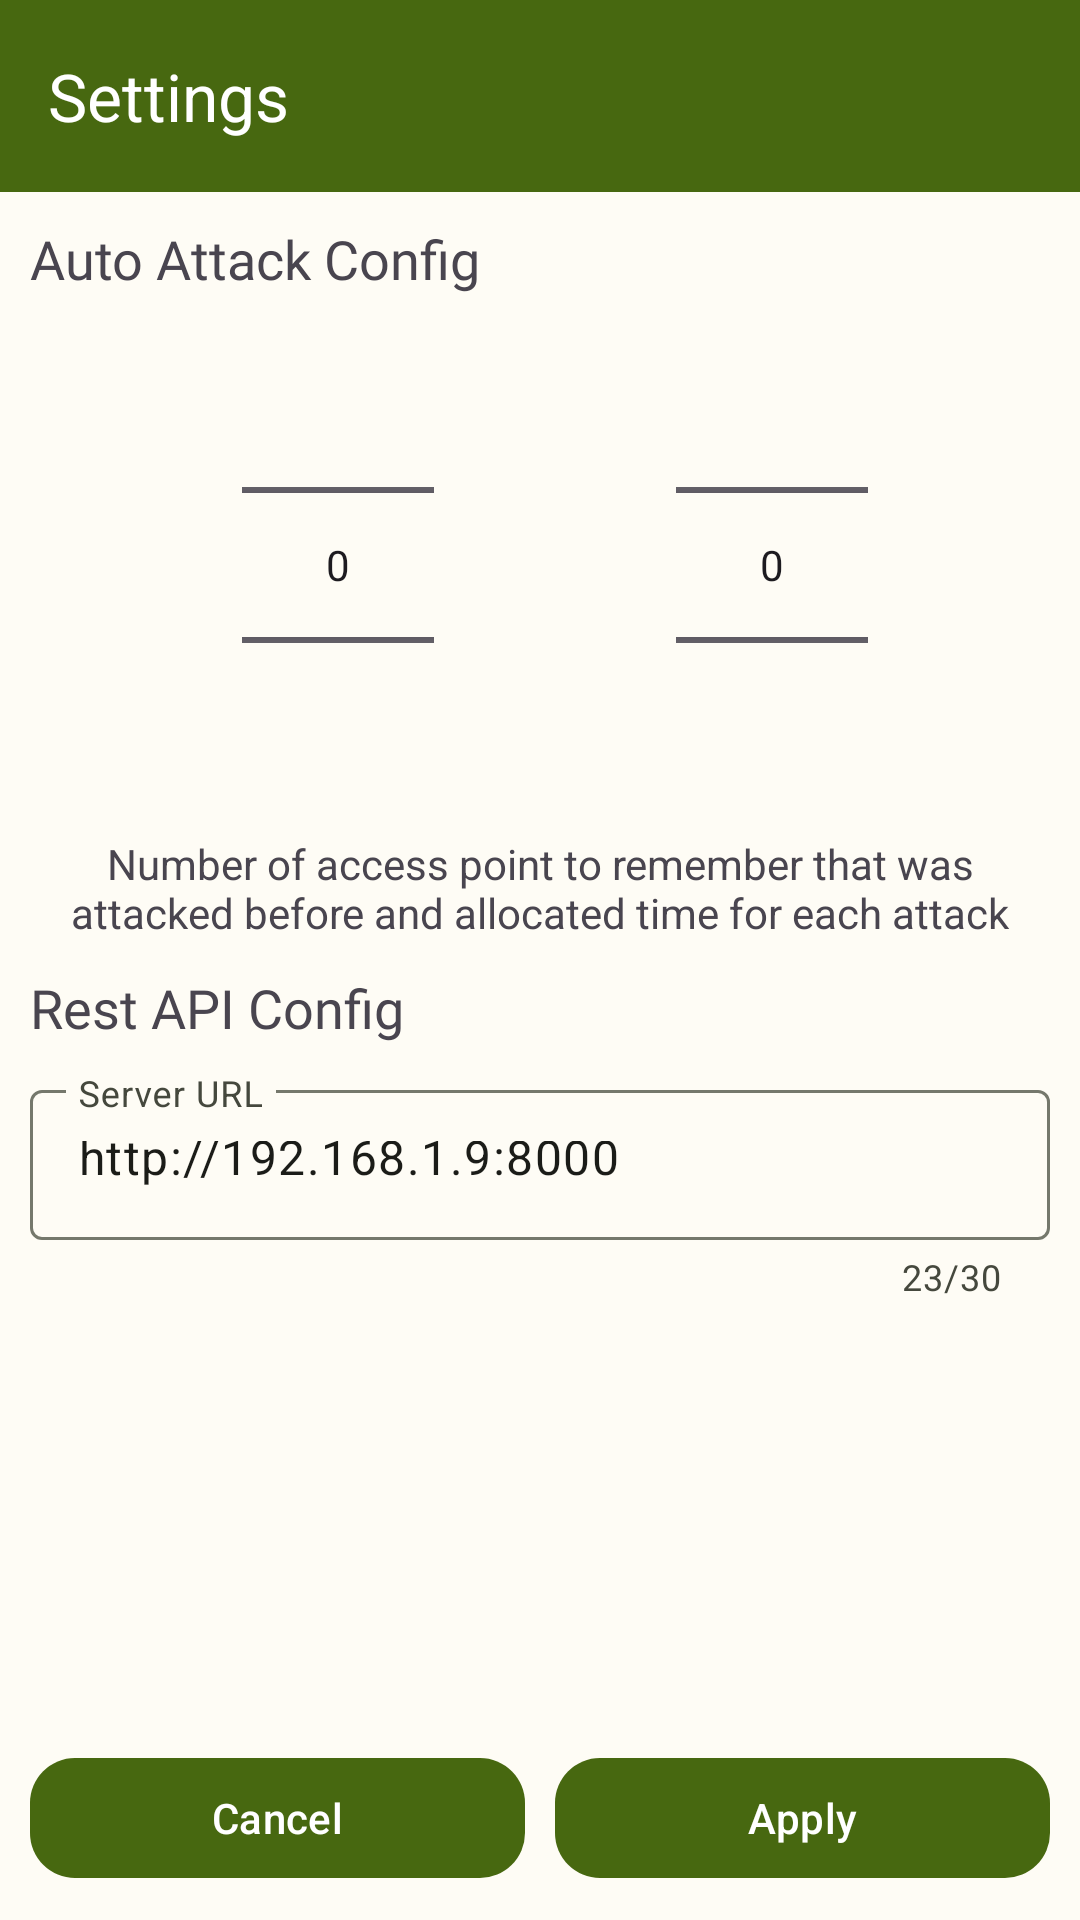

Produce the Android XML layout that renders to this screen, including the resource entries it uses.
<!-- AndroidManifest.xml: application theme AppTheme -->
<!-- res/layout/fragment_settings.xml -->
<?xml version="1.0" encoding="utf-8"?>
<androidx.constraintlayout.widget.ConstraintLayout xmlns:android="http://schemas.android.com/apk/res/android"
    xmlns:app="http://schemas.android.com/apk/res-auto"
    xmlns:tools="http://schemas.android.com/tools"
    android:layout_width="match_parent"
    android:layout_height="match_parent"
    tools:context=".view.settingsfragment.SettingsFragment">

    <com.google.android.material.appbar.AppBarLayout
        android:id="@+id/appBarLayoutSettings"
        android:layout_width="match_parent"
        android:layout_height="wrap_content"
        app:layout_constraintEnd_toEndOf="parent"
        app:layout_constraintStart_toStartOf="parent"
        app:layout_constraintTop_toTopOf="parent">

        <com.google.android.material.appbar.MaterialToolbar
            android:id="@+id/materialToolBarSettings"
            android:layout_width="match_parent"
            android:layout_height="wrap_content"
            android:theme="@style/ToolBarTheme"
            app:layout_constraintEnd_toEndOf="parent"
            app:layout_constraintStart_toStartOf="parent"
            app:layout_constraintTop_toTopOf="parent"
            app:navigationIcon="@drawable/ic_btn_arrow_back_24"
            app:title="Settings" />
    </com.google.android.material.appbar.AppBarLayout>

    <TextView
        android:id="@+id/textViewTargetSizeSettings"
        android:layout_width="0dp"
        android:layout_height="wrap_content"
        android:layout_marginStart="10dp"
        android:layout_marginTop="10dp"
        android:layout_marginEnd="10dp"
        android:fontFamily="@font/roboto_medium"
        android:text="Auto Attack Config"
        android:textSize="18sp"
        app:layout_constraintStart_toStartOf="parent"
        app:layout_constraintTop_toBottomOf="@+id/appBarLayoutSettings" />

    <NumberPicker
        android:id="@+id/numberPickerTargetSizeSettings"
        android:layout_width="wrap_content"
        android:layout_height="wrap_content"
        android:layout_marginStart="10dp"
        android:layout_marginEnd="10dp"
        app:layout_constraintEnd_toEndOf="parent"
        app:layout_constraintEnd_toStartOf="@+id/numberPickerAllocatedAttackTimeSettings"
        app:layout_constraintHorizontal_bias="0.5"
        app:layout_constraintStart_toStartOf="parent"
        app:layout_constraintTop_toBottomOf="@+id/textViewTargetSizeSettings" />

    <NumberPicker
        android:id="@+id/numberPickerAllocatedAttackTimeSettings"
        android:layout_width="wrap_content"
        android:layout_height="wrap_content"
        app:layout_constraintEnd_toEndOf="parent"
        app:layout_constraintHorizontal_bias="0.5"
        app:layout_constraintStart_toEndOf="@+id/numberPickerTargetSizeSettings"
        app:layout_constraintTop_toBottomOf="@+id/textViewTargetSizeSettings" />

    <TextView
        android:id="@+id/textViewAutoAttackConfigDescriptionSettings"
        android:layout_width="0dp"
        android:layout_height="wrap_content"
        android:layout_marginStart="10dp"
        android:layout_marginEnd="10dp"
        android:text="Number of access point to remember that was attacked before and allocated time for each attack"
        android:textAlignment="center"
        app:layout_constraintEnd_toEndOf="parent"
        app:layout_constraintStart_toStartOf="parent"
        app:layout_constraintTop_toBottomOf="@+id/numberPickerTargetSizeSettings" />

    <TextView
        android:id="@+id/textViewRestApiConfigSettings"
        android:layout_width="0dp"
        android:layout_height="wrap_content"
        android:layout_marginStart="10dp"
        android:layout_marginTop="10dp"
        android:layout_marginEnd="10dp"
        android:fontFamily="@font/roboto_medium"
        android:text="Rest API Config"
        android:textSize="18sp"
        app:layout_constraintEnd_toEndOf="parent"
        app:layout_constraintStart_toStartOf="parent"
        app:layout_constraintTop_toBottomOf="@+id/textViewAutoAttackConfigDescriptionSettings" />

    <com.google.android.material.textfield.TextInputLayout
        android:id="@+id/textInputLayoutServerUrlSettings"
        android:layout_width="0dp"
        android:layout_height="wrap_content"
        android:layout_marginStart="10dp"
        android:layout_marginTop="10dp"
        android:layout_marginEnd="10dp"
        android:hint="Server URL"
        app:counterEnabled="true"
        app:counterMaxLength="30"
        app:layout_constraintEnd_toEndOf="parent"
        app:layout_constraintStart_toStartOf="parent"
        app:layout_constraintTop_toBottomOf="@+id/textViewRestApiConfigSettings">

        <com.google.android.material.textfield.TextInputEditText
            android:id="@+id/textInputEditTextServerUrlSettings"
            android:layout_width="match_parent"
            android:layout_height="wrap_content"
            android:height="50dp"
            android:maxLength="30"
            android:text="http://192.168.1.9:8000" />
    </com.google.android.material.textfield.TextInputLayout>

    <com.google.android.material.button.MaterialButton
        android:id="@+id/buttonCancelSettings"
        android:layout_width="0dp"
        android:layout_height="wrap_content"
        android:layout_marginStart="10dp"
        android:layout_marginEnd="5dp"
        android:layout_marginBottom="10dp"
        android:text="Cancel"
        app:cornerRadius="15dp"
        app:layout_constraintBottom_toBottomOf="parent"
        app:layout_constraintEnd_toStartOf="@+id/buttonApplySettings"
        app:layout_constraintStart_toStartOf="parent" />

    <com.google.android.material.button.MaterialButton
        android:id="@+id/buttonApplySettings"
        android:layout_width="0dp"
        android:layout_height="wrap_content"
        android:layout_marginEnd="10dp"
        android:layout_marginStart="5dp"
        android:layout_marginBottom="10dp"
        android:text="Apply"
        app:cornerRadius="15dp"
        app:layout_constraintBottom_toBottomOf="parent"
        app:layout_constraintEnd_toEndOf="parent"
        app:layout_constraintStart_toEndOf="@+id/buttonCancelSettings" />

</androidx.constraintlayout.widget.ConstraintLayout>
<!-- resources referenced by this layout -->
<resources>
  <style name="ToolBarTheme">
          <item name="android:background">@color/primary</item>
      </style>
  <style name="AppTheme" parent="Theme.Material3.Light.NoActionBar">
          <item name="colorPrimary">@color/md_theme_light_primary</item>
          <item name="colorOnPrimary">@color/md_theme_light_onPrimary</item>
          <item name="colorPrimaryContainer">@color/md_theme_light_primaryContainer</item>
          <item name="colorOnPrimaryContainer">@color/md_theme_light_onPrimaryContainer</item>
          <item name="colorSecondary">@color/md_theme_light_secondary</item>
          <item name="colorOnSecondary">@color/md_theme_light_onSecondary</item>
          <item name="colorSecondaryContainer">@color/md_theme_light_secondaryContainer</item>
          <item name="colorOnSecondaryContainer">@color/md_theme_light_onSecondaryContainer</item>
          <item name="colorTertiary">@color/md_theme_light_tertiary</item>
          <item name="colorOnTertiary">@color/md_theme_light_onTertiary</item>
          <item name="colorTertiaryContainer">@color/md_theme_light_tertiaryContainer</item>
          <item name="colorOnTertiaryContainer">@color/md_theme_light_onTertiaryContainer</item>
          <item name="colorError">@color/md_theme_light_error</item>
          <item name="colorErrorContainer">@color/md_theme_light_errorContainer</item>
          <item name="colorOnError">@color/md_theme_light_onError</item>
          <item name="colorOnErrorContainer">@color/md_theme_light_onErrorContainer</item>
          <item name="android:colorBackground">@color/md_theme_light_background</item>
          <item name="colorOnBackground">@color/md_theme_light_onBackground</item>
          <item name="colorSurface">@color/md_theme_light_surface</item>
          <item name="colorOnSurface">@color/md_theme_light_onSurface</item>
          <item name="colorSurfaceVariant">@color/md_theme_light_surfaceVariant</item>
          <item name="colorOnSurfaceVariant">@color/md_theme_light_onSurfaceVariant</item>
          <item name="colorOutline">@color/md_theme_light_outline</item>
          <item name="colorOnSurfaceInverse">@color/md_theme_light_inverseOnSurface</item>
          <item name="colorSurfaceInverse">@color/md_theme_light_inverseSurface</item>
          <item name="colorPrimaryInverse">@color/md_theme_light_inversePrimary</item>
      </style>
  <color name="md_theme_light_primary">#476810</color>
  <color name="md_theme_light_onPrimary">#FFFFFF</color>
  <color name="md_theme_light_primaryContainer">#C7F089</color>
  <color name="md_theme_light_onPrimaryContainer">#121F00</color>
  <color name="md_theme_light_secondary">#586249</color>
  <color name="md_theme_light_onSecondary">#FFFFFF</color>
  <color name="md_theme_light_secondaryContainer">#DCE7C7</color>
  <color name="md_theme_light_onSecondaryContainer">#161E0A</color>
  <color name="md_theme_light_tertiary">#396662</color>
  <color name="md_theme_light_onTertiary">#FFFFFF</color>
  <color name="md_theme_light_tertiaryContainer">#BCECE6</color>
  <color name="md_theme_light_onTertiaryContainer">#00201E</color>
  <color name="md_theme_light_error">#BA1A1A</color>
  <color name="md_theme_light_errorContainer">#FFDAD6</color>
  <color name="md_theme_light_onError">#FFFFFF</color>
  <color name="md_theme_light_onErrorContainer">#410002</color>
  <color name="md_theme_light_background">#FEFCF5</color>
  <color name="md_theme_light_onBackground">#1B1C18</color>
  <color name="md_theme_light_surface">#FEFCF5</color>
  <color name="md_theme_light_onSurface">#1B1C18</color>
  <color name="md_theme_light_surfaceVariant">#E1E4D5</color>
  <color name="md_theme_light_onSurfaceVariant">#45483D</color>
  <color name="md_theme_light_outline">#75786C</color>
  <color name="md_theme_light_inverseOnSurface">#F2F1E9</color>
  <color name="md_theme_light_inverseSurface">#30312C</color>
  <color name="md_theme_light_inversePrimary">#ACD370</color>
</resources>
